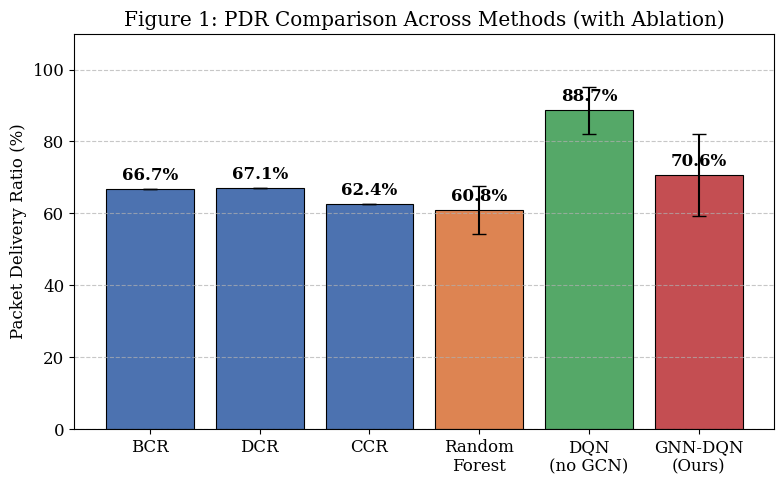
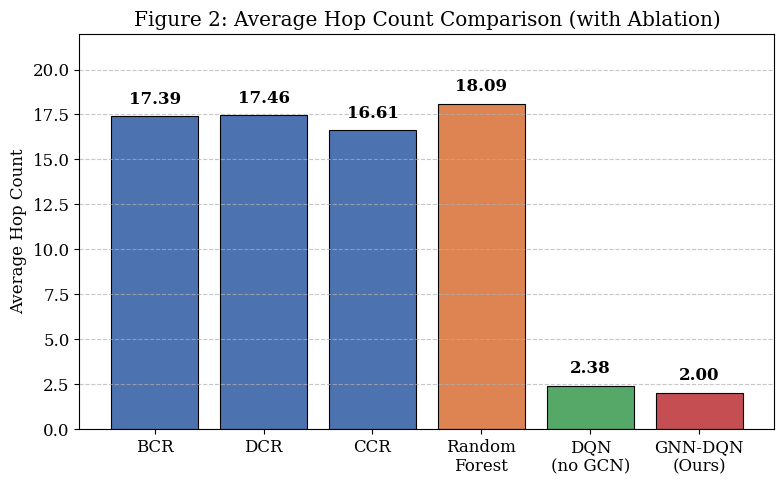
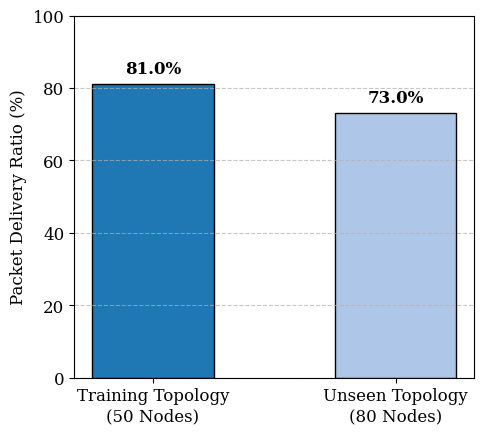

Write Python code to recreate these figures, in order.
import matplotlib.pyplot as plt
import numpy as np

# --- Set Publication Style (IEEE standard) ---
plt.rcParams.update({
    'font.size': 12,
    'font.family': 'serif',
    'figure.dpi': 300
})

# ==========================================
# FIGURE 1: PDR Comparison (6 Methods)
# ==========================================
methods = ['BCR', 'DCR', 'CCR', 'Random\nForest', 'DQN\n(no GCN)', 'GNN-DQN\n(Ours)']

# Using your latest verified numbers from the Jupyter run
pdr_means = [66.70, 67.07, 62.43, 60.80, 88.70, 70.60]
pdr_stds = [0, 0, 0, 6.68, 6.53, 11.33] # Error bars for RF, DQN, GNN-DQN

fig, ax = plt.subplots(figsize=(8, 5))
# Colors: Blue for heuristics, Orange for ML, Green for Ablation, Red for Ours
colors = ['#4C72B0', '#4C72B0', '#4C72B0', '#DD8452', '#55A868', '#C44E52']
bars = ax.bar(methods, pdr_means, yerr=pdr_stds, capsize=5, color=colors, edgecolor='black', linewidth=0.8)

# Add value labels on top of bars
for bar, mean in zip(bars, pdr_means):
    ax.text(bar.get_x() + bar.get_width()/2., bar.get_height() + 1.5, 
            f'{mean:.1f}%', ha='center', va='bottom', fontweight='bold')

ax.set_ylabel('Packet Delivery Ratio (%)')
ax.set_ylim(0, 110) # Increased ylim so the 88.7% error bar doesn't get cut off
ax.set_title('Figure 1: PDR Comparison Across Methods (with Ablation)')
ax.yaxis.grid(True, linestyle='--', alpha=0.7)
plt.tight_layout()
plt.savefig('fig1_pdr_comparison.png', dpi=300)
print("Saved fig1_pdr_comparison.png")
plt.show()

# ==========================================
# FIGURE 2: Hop Count Comparison (6 Methods)
# ==========================================
hop_means = [17.39, 17.46, 16.61, 18.09, 2.38, 2.00]

fig, ax = plt.subplots(figsize=(8, 5))
colors = ['#4C72B0', '#4C72B0', '#4C72B0', '#DD8452', '#55A868', '#C44E52']
bars = ax.bar(methods, hop_means, color=colors, edgecolor='black', linewidth=0.8)

# Add value labels
for bar, mean in zip(bars, hop_means):
    ax.text(bar.get_x() + bar.get_width()/2., bar.get_height() + 0.5, 
            f'{mean:.2f}', ha='center', va='bottom', fontweight='bold')

ax.set_ylabel('Average Hop Count')
ax.set_ylim(0, 22)
ax.set_title('Figure 2: Average Hop Count Comparison (with Ablation)')
ax.yaxis.grid(True, linestyle='--', alpha=0.7)
plt.tight_layout()
plt.savefig('fig2_hop_comparison.png', dpi=300)
print("Saved fig2_hop_comparison.png")
plt.show()
# -----------------------------------------------------------------
# FIGURE 3: Topology Generalisation
# -----------------------------------------------------------------
fig, ax = plt.subplots(figsize=(5, 4.5))
labels = ['Training Topology\n(50 Nodes)', 'Unseen Topology\n(80 Nodes)']
gen_pdr = [81.00, 73.00]

bars = ax.bar(labels, gen_pdr, color=['#1f77b4', '#aec7e8'], edgecolor='black', width=0.5)
ax.set_ylabel('Packet Delivery Ratio (%)')
ax.set_ylim(0, 100)
ax.grid(axis='y', linestyle='--', alpha=0.7)

for bar in bars:
    yval = bar.get_height()
    ax.text(bar.get_x() + bar.get_width()/2, yval + 2, f"{yval:.1f}%", ha='center', va='bottom', fontweight='bold')

plt.tight_layout()
plt.savefig('fig3_generalisation.png', dpi=300)
plt.close()

print("All 3 figures generated successfully!")
